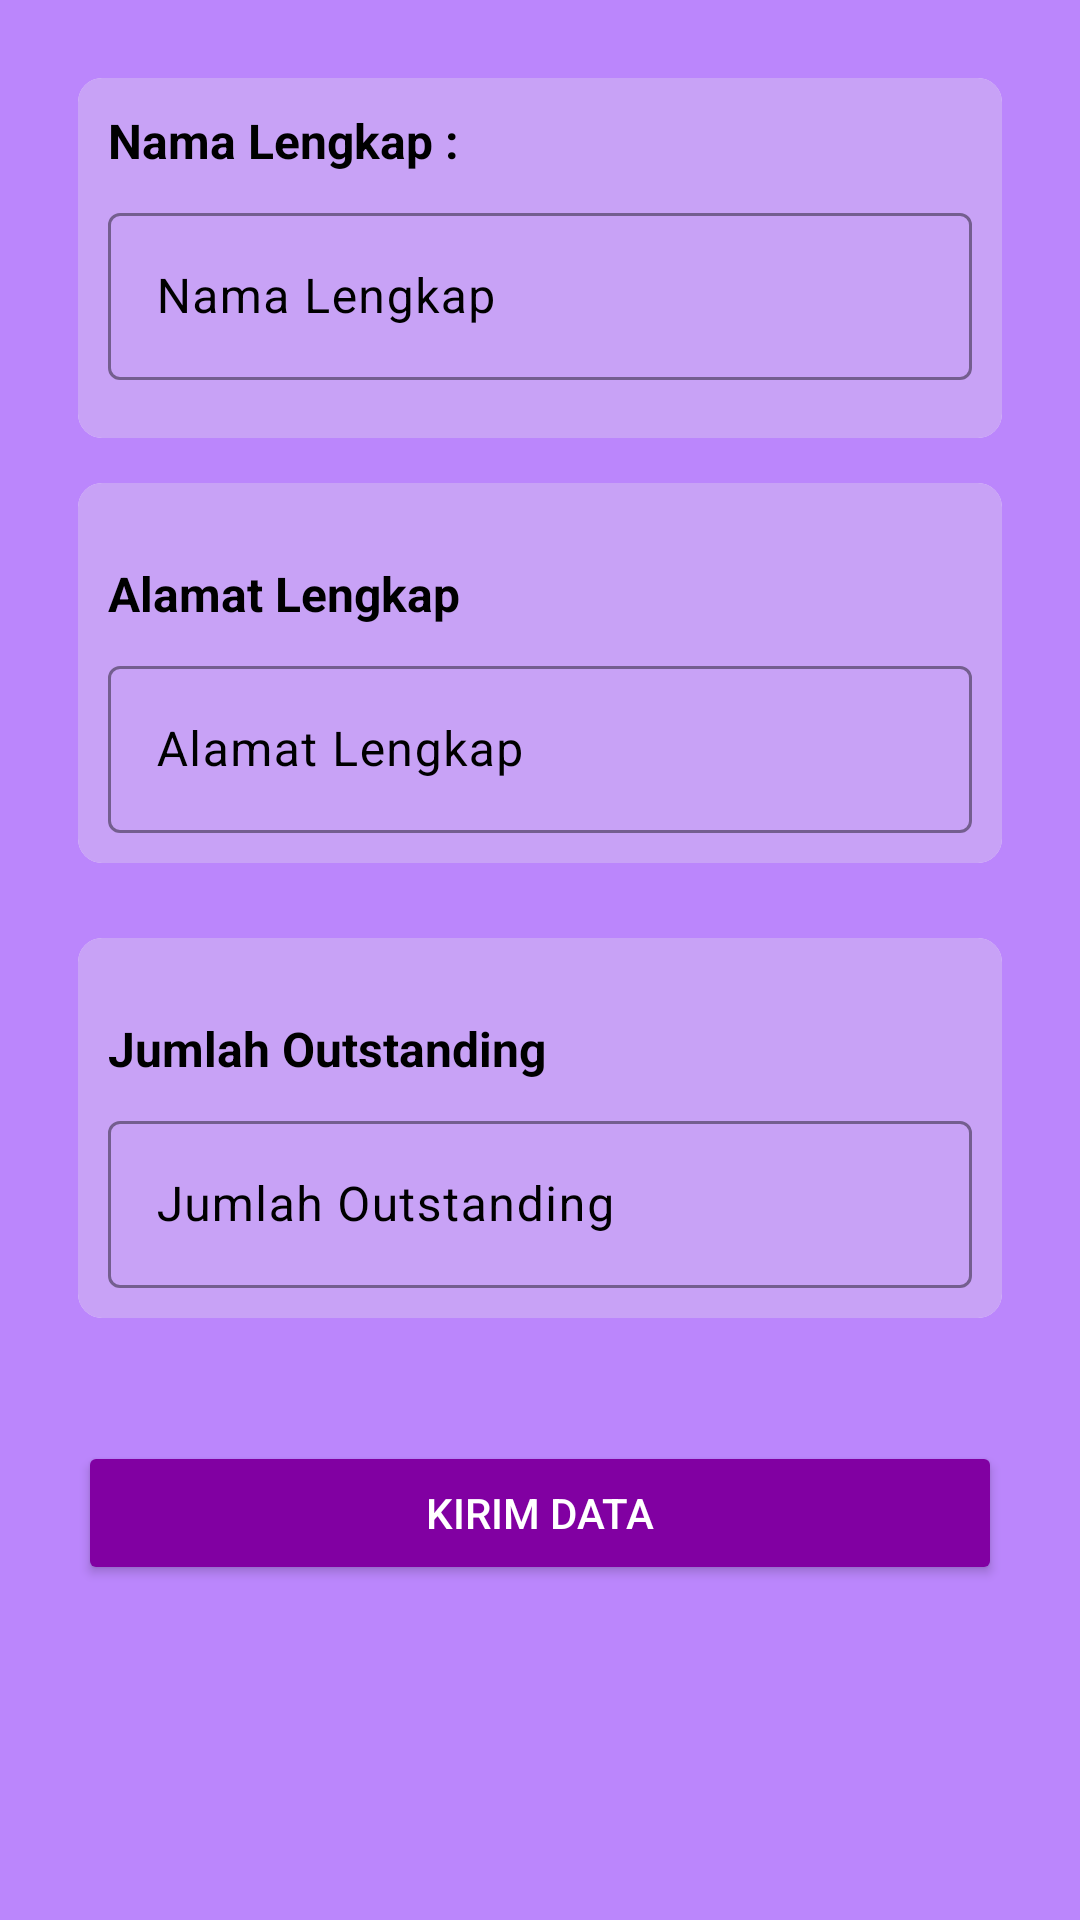

This screen was rendered from an Android layout file. Write that file and the resources it references.
<!-- AndroidManifest.xml: application theme Theme.Kotlincrud -->
<!-- res/layout/activity_upload_all_document.xml -->
<?xml version="1.0" encoding="utf-8"?>
<LinearLayout xmlns:android="http://schemas.android.com/apk/res/android"
    xmlns:app="http://schemas.android.com/apk/res-auto"
    xmlns:tools="http://schemas.android.com/tools"
    android:id="@+id/main"
    android:layout_width="match_parent"
    android:layout_height="match_parent"
    android:background="@color/colorPrimaryLight"
    android:orientation="vertical"
    android:padding="16dp"
    tools:context=".UploadAllDocument">

    <ScrollView
        android:layout_width="match_parent"
        android:layout_height="match_parent"
        android:paddingBottom="20dp">

        <LinearLayout
            android:layout_width="match_parent"
            android:layout_height="wrap_content"
            android:layout_margin="10dp"
            android:orientation="vertical"
            android:paddingBottom="20dp">

            <com.google.android.material.card.MaterialCardView
                android:layout_width="match_parent"
                android:layout_height="match_parent"
                android:layout_marginBottom="15dp"
                app:cardCornerRadius="8dp"
                app:strokeColor="@android:color/transparent"
                app:strokeWidth="0dp"
                >
            <LinearLayout
                android:layout_width="match_parent"
                android:layout_height="120dp"
                android:background="#C8A2F6"
                android:orientation="vertical"
                android:padding="10dp">

                <TextView
                    android:id="@+id/textView23"
                    android:layout_width="match_parent"
                    android:layout_height="wrap_content"
                    android:layout_marginBottom="8dp"
                    android:text="Nama Lengkap :"
                    android:textColor="@color/black"
                    android:textSize="16sp"
                    android:textStyle="bold" />

                <com.google.android.material.textfield.TextInputLayout
                    android:layout_width="match_parent"
                    android:layout_height="wrap_content"
                    android:hint="Nama Lengkap"
                    android:textColorHint="#000000"
                    app:boxStrokeColor="#000000"
                    app:cursorColor="#8E24AA"
                    app:helperTextTextColor="#000000"
                    app:hintTextColor="#000000">

                    <EditText
                        android:id="@+id/txtUsernameCredit"
                        android:layout_width="match_parent"
                        android:layout_height="wrap_content"
                        android:inputType="text"
                        android:textColor="@color/black"
                        android:textColorHint="#000000" />
                </com.google.android.material.textfield.TextInputLayout>
            </LinearLayout>
            </com.google.android.material.card.MaterialCardView>

            <com.google.android.material.card.MaterialCardView
                android:layout_width="match_parent"
                android:layout_height="match_parent"
                android:layout_marginBottom="25dp"
                app:cardCornerRadius="8dp"
                app:strokeColor="@android:color/transparent"
                app:strokeWidth="0dp">

                <LinearLayout
                    android:layout_width="match_parent"
                    android:layout_height="match_parent"
                    android:background="#C8A2F6"
                    android:orientation="vertical"
                    android:padding="10dp">

                    <TextView
                        android:id="@+id/textView28"
                        android:layout_width="match_parent"
                        android:layout_height="wrap_content"
                        android:layout_marginTop="16dp"
                        android:layout_marginBottom="8dp"
                        android:text="Alamat Lengkap"
                        android:textColor="@color/black"
                        android:textSize="16sp"
                        android:textStyle="bold" />

                    <com.google.android.material.textfield.TextInputLayout
                        android:layout_width="match_parent"
                        android:layout_height="wrap_content"
                        android:hint="Alamat Lengkap"
                        android:textColorHint="#000000"
                        app:boxStrokeColor="#000000"
                        app:cursorColor="#8E24AA"
                        app:helperTextTextColor="@color/black"
                        app:hintTextColor="@color/black">

                        <EditText
                            android:id="@+id/txtAlamat"
                            android:layout_width="match_parent"
                            android:layout_height="wrap_content"
                            android:inputType="text"
                            android:textColor="@color/black"
                            android:textColorHighlight="@color/black"
                            android:textColorHint="@color/black" />
                    </com.google.android.material.textfield.TextInputLayout>
                </LinearLayout>
            </com.google.android.material.card.MaterialCardView>


            <com.google.android.material.card.MaterialCardView
                android:layout_width="match_parent"
                android:layout_height="match_parent"
                android:layout_marginBottom="25dp"
                app:cardCornerRadius="8dp"
                app:strokeColor="@android:color/transparent"
                app:strokeWidth="0dp">

                <LinearLayout
                    android:layout_width="match_parent"
                    android:layout_height="match_parent"
                    android:background="#C8A2F6"
                    android:orientation="vertical"
                    android:padding="10dp">

                    <TextView
                        android:id="@+id/textView28"
                        android:layout_width="match_parent"
                        android:layout_height="wrap_content"
                        android:layout_marginTop="16dp"
                        android:layout_marginBottom="8dp"
                        android:text="Jumlah Outstanding"
                        android:textColor="@color/black"
                        android:textSize="16sp"
                        android:textStyle="bold" />

                    <com.google.android.material.textfield.TextInputLayout
                        android:layout_width="match_parent"
                        android:layout_height="wrap_content"
                        android:hint="Jumlah Outstanding"
                        android:textColorHint="#000000"
                        app:boxStrokeColor="#000000"
                        app:cursorColor="#8E24AA"
                        app:helperTextTextColor="@color/black"
                        app:hintTextColor="@color/black">

                        <EditText
                            android:id="@+id/txtOs"
                            android:layout_width="match_parent"
                            android:layout_height="wrap_content"
                            android:layout_weight="1"
                            android:ems="10"
                            android:inputType="text" />

                    </com.google.android.material.textfield.TextInputLayout>
                </LinearLayout>
            </com.google.android.material.card.MaterialCardView>


            <Button
                android:id="@+id/btnSendData"
                android:layout_width="match_parent"
                android:layout_height="wrap_content"
                android:layout_marginTop="16dp"
                android:backgroundTint="#8100A2"
                android:outlineAmbientShadowColor="#000000"
                android:padding="12dp"
                android:paddingBottom="20dp"
                android:shadowColor="#000000"
                android:text="Kirim Data"
                android:textColor="@android:color/white" />
        </LinearLayout>
    </ScrollView>

</LinearLayout>
<!-- resources referenced by this layout -->
<resources>
  <color name="black">#FF000000</color>
  <color name="colorPrimaryLight">#BB86FC</color>
  <style name="Theme.Kotlincrud" parent="Base.Theme.Kotlincrud" />
  <style name="Base.Theme.Kotlincrud" parent="Theme.Material3.DayNight.NoActionBar">
          
          
      </style>
</resources>
